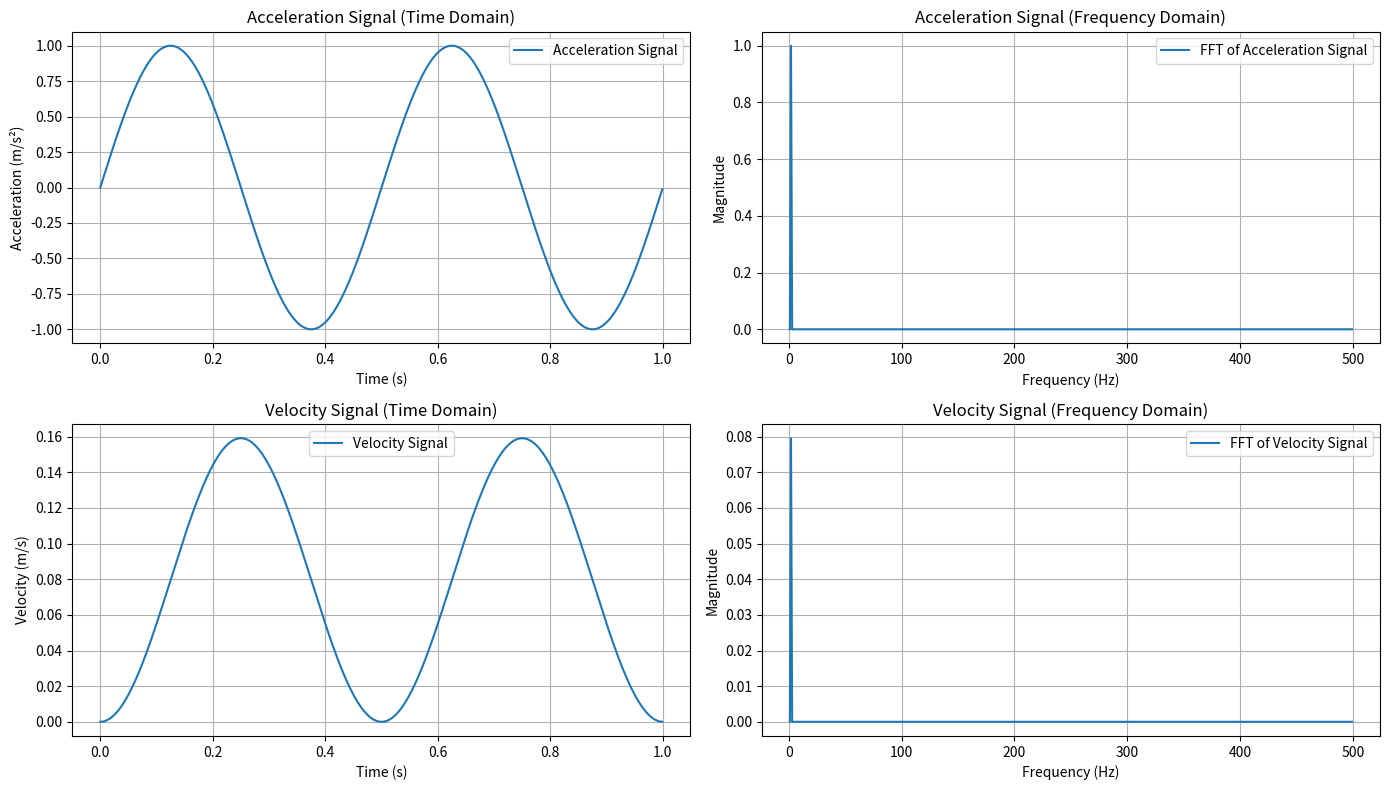

This chart was generated by the following Python code:
from matplotlib import pyplot as plt
import numpy as np
from scipy.integrate import cumulative_trapezoid

# Parameters
frequencies = [2]  # Hz
amplitudes = [1]  # m/s^2
sampling_rate = 1000  # Hz
duration = 1  # seconds
t = np.linspace(0, duration, int(sampling_rate * duration), endpoint=False)

# Generate acceleration signal
acceleration_signal = sum(
    amp * np.sin(2 * np.pi * freq * t) for amp, freq in zip(amplitudes, frequencies)
)
acceleration_signal -= np.mean(acceleration_signal)

# Numerical integration for velocity
velocity_signal = cumulative_trapezoid(acceleration_signal, dx=1/sampling_rate, initial=0)

# Computed RMS values
aRMS_computed = np.sqrt(np.mean(acceleration_signal**2))
vRMS_computed = np.sqrt(np.mean(velocity_signal**2))

# Perform FFT on acceleration signal
N = len(acceleration_signal)
fft_acc = np.fft.fft(acceleration_signal)
frequencies_fft = np.fft.fftfreq(N, d=1 / sampling_rate)  # Frequency bins
fft_acc_magnitude = (2 / N) * np.abs(fft_acc[:N // 2]) # Single-sided spectrum

# Remove DC component plot
fft_acc_magnitude = fft_acc_magnitude[1:]

# # Remove DC component
fft_acc_rms_magnitude = fft_acc_magnitude[1:]
a_rms_freq = np.sqrt(np.sum(fft_acc_rms_magnitude ** 2) * 2) / 2

# Perform FFT on velocity signal
N = len(velocity_signal)
fft_velo = np.fft.fft(velocity_signal)
frequencies_fft = np.fft.fftfreq(N, d=1 / sampling_rate)  # Frequency bins
fft_velo_magnitude = (2 / N) * np.abs(fft_velo[:N // 2]) # Single-sided spectrum

# Remove DC component
fft_velo_magnitude = fft_velo_magnitude[1:]
# v_rms_freq = np.sqrt(np.sum(fft_velo_magnitude ** 2) / len(fft_velo_magnitude))
v_rms_freq = np.sqrt(np.sum(fft_velo_magnitude ** 2) * 2) / 2
# v_rms_freq = np.sqrt(np.mean(fft_velo_magnitude**2))

print(f"Computed aRMS: {aRMS_computed:.6f} vRMS: {vRMS_computed:.6f} ")

print(f"fft aRMS: {a_rms_freq:.6f} vRMS: {v_rms_freq:.6f} lenth {len(fft_velo_magnitude)}")

# Apply a window to reduce spectral leakage
# from scipy.signal import windows
# window = windows.hann(len(acceleration_signal))
# acceleration_signal_windowed = acceleration_signal * window
# velocity_signal_windowed = velocity_signal * window

# # Compute window normalization factor
# window_gain = np.sum(window) / len(window)

# # Perform FFT on windowed signals and normalize by window gain
# fft_acc = np.fft.fft(acceleration_signal_windowed)
# fft_velo = np.fft.fft(velocity_signal_windowed)

# # Single-sided spectrum
# fft_acc_magnitude = (2 / N) * np.abs(fft_acc[:N // 2]) / window_gain
# fft_velo_magnitude = (2 / N) * np.abs(fft_velo[:N // 2]) / window_gain

# # Remove DC component
# fft_acc_magnitude = fft_acc_magnitude[1:]
# fft_velo_magnitude = fft_velo_magnitude[1:]

# # Compute RMS from FFT (with normalization)
# a_rms_freq = np.sqrt(np.sum(fft_acc_magnitude ** 2))
# v_rms_freq = np.sqrt(np.sum(fft_velo_magnitude ** 2))

# print(f"FFT aRMS (with windowing and normalization): {a_rms_freq:.6f}")
# print(f"FFT vRMS (with windowing and normalization): {v_rms_freq:.6f}")

# time_energy_acc = np.sum(acceleration_signal ** 2)
time_energy_acc = np.sum(np.abs(acceleration_signal)**2)
time_energy_velo = np.sum(velocity_signal ** 2)

# fft_energy_acc = np.sum(fft_acc_magnitude ** 2)
fft_energy_acc = np.sum(np.abs(fft_acc_magnitude)**2)
fft_energy_velo = np.sum(fft_velo_magnitude ** 2)

print(f"Time Domain Energy: {time_energy_acc:.6f}")
print(f"FFT Energy: {fft_energy_acc:.6f}")


# Theoretical RMS of acceleration
def aRMS_theoretical():
    aRMS_theoretical = np.sqrt(sum((amp ** 2) / 2 for amp in amplitudes))
    # Theoretical RMS of velocity
    vRMS_theoretical = np.sqrt(
        sum((amp / (2 * np.pi * freq)) ** 2 / 2 for amp, freq in zip(amplitudes, frequencies))
    )
    print(f"Theoretical aRMS: {aRMS_theoretical:.6f}")
    print(f"Theoretical vRMS: {vRMS_theoretical:.6f}")

# aRMS_theoretical()

def plot_signals(t, acceleration_signal, velocity_signal, frequencies_fft, fft_acc_magnitude, fft_velo_magnitude):
    # Combine the four plots in one figure with subplots
    fig, axs = plt.subplots(2, 2, figsize=(14, 8))

    # Plot the acceleration signal
    axs[0, 0].plot(t, acceleration_signal, label="Acceleration Signal")
    axs[0, 0].set_title("Acceleration Signal (Time Domain)")
    axs[0, 0].set_xlabel("Time (s)")
    axs[0, 0].set_ylabel("Acceleration (m/s²)")
    axs[0, 0].legend()
    axs[0, 0].grid()

    # Plot the FFT of the acceleration signal
    axs[0, 1].plot(frequencies_fft[1:len(frequencies_fft)//2], fft_acc_magnitude, label="FFT of Acceleration Signal")
    axs[0, 1].set_title("Acceleration Signal (Frequency Domain)")
    axs[0, 1].set_xlabel("Frequency (Hz)")
    axs[0, 1].set_ylabel("Magnitude")
    axs[0, 1].legend()
    axs[0, 1].grid()

    # Plot the velocity signal
    axs[1, 0].plot(t, velocity_signal, label="Velocity Signal")
    axs[1, 0].set_title("Velocity Signal (Time Domain)")
    axs[1, 0].set_xlabel("Time (s)")
    axs[1, 0].set_ylabel("Velocity (m/s)")
    axs[1, 0].legend()
    axs[1, 0].grid()

    # Plot the FFT of the velocity signal
    axs[1, 1].plot(frequencies_fft[1:len(frequencies_fft)//2], fft_velo_magnitude, label="FFT of Velocity Signal")
    axs[1, 1].set_title("Velocity Signal (Frequency Domain)")
    axs[1, 1].set_xlabel("Frequency (Hz)")
    axs[1, 1].set_ylabel("Magnitude")
    axs[1, 1].legend()
    axs[1, 1].grid()

    # Adjust layout
    plt.tight_layout()
    plt.show()

# Call the plotting function
plot_signals(t, acceleration_signal, velocity_signal, frequencies_fft, fft_acc_magnitude, fft_velo_magnitude)